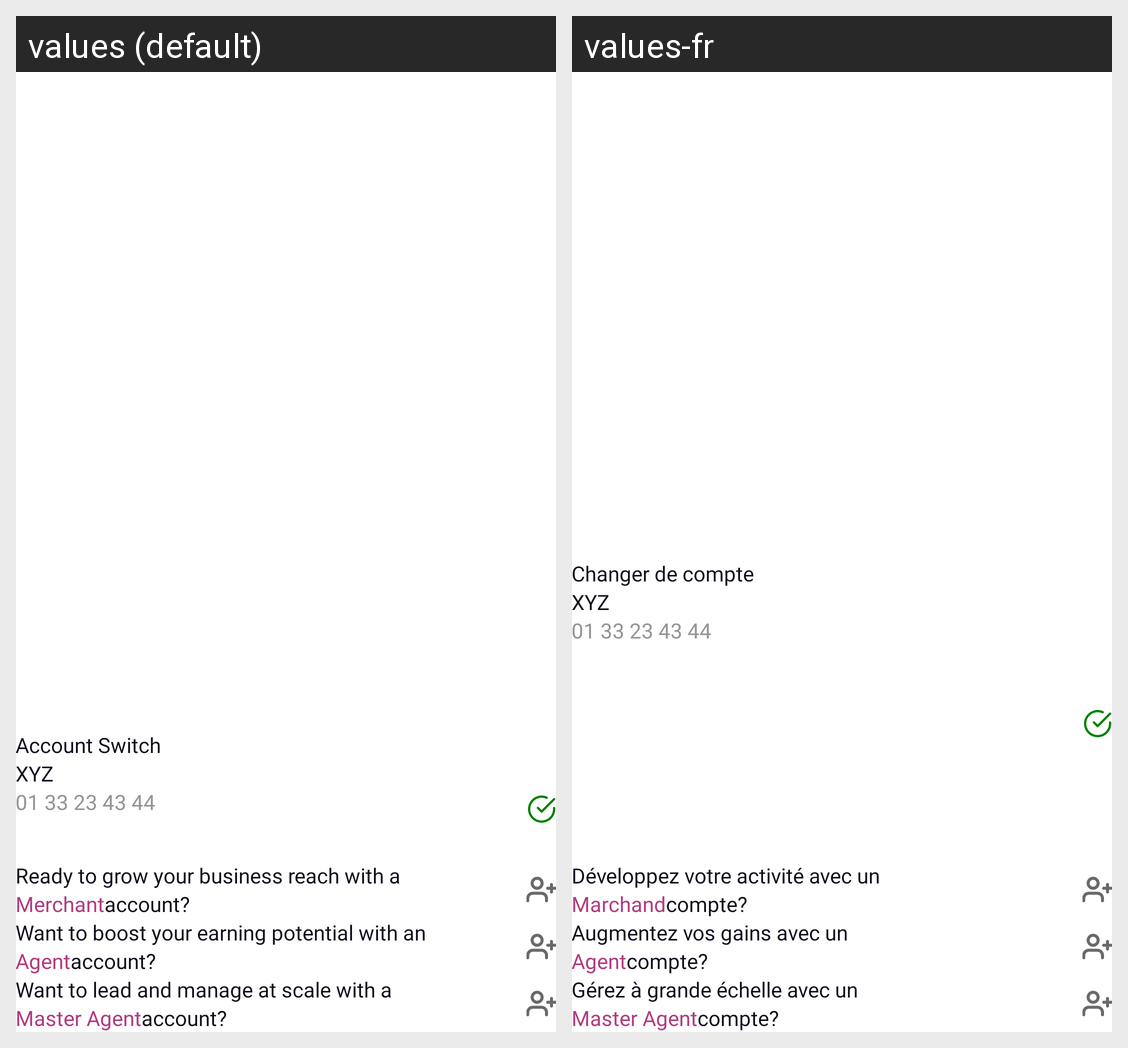

The Android screen above is rendered under two locales of the same app. Produce the string resources it draws, with the default and per-locale values.
Android screen res/layout/switch_user_alert.xml rendered under 2 locales, left to right: values (default), values-fr. Device: Nexus 5 (rendered at 1080×1920; each locale shown at half size, 540×960, under a caption strip naming it); theme Theme.P2PApplication.
Strings drawn on this screen, with the default value and each locale's value (text and hints the layout hard-codes, and strings that could not be matched under every locale, appear in the picture but are not listed):

account_switch
  values: Account Switch
  values-fr: Changer de compte

beryl_orou
  values: XYZ
  values-fr: XYZ

_01_33_23_43_44
  values: 01 33 23 43 44
  values-fr: 01 33 23 43 44

ready_to_grow_your_business_reach_with_a
  values: Ready to grow your business reach with a
  values-fr: Développez votre activité avec un

merchant
  values: Merchant
  values-fr: Marchand

accountswitch
  values: account?
  values-fr: compte?

want_to_boost_your_earning_potential_with_an
  values: Want to boost your earning potential with an
  values-fr: Augmentez vos gains avec un

agent
  values: Agent
  values-fr: Agent

want_to_lead_and_manage_at_scale_with_a
  values: Want to lead and manage at scale with a
  values-fr: Gérez à grande échelle avec un

master_agent
  values: Master Agent
  values-fr: Master Agent
